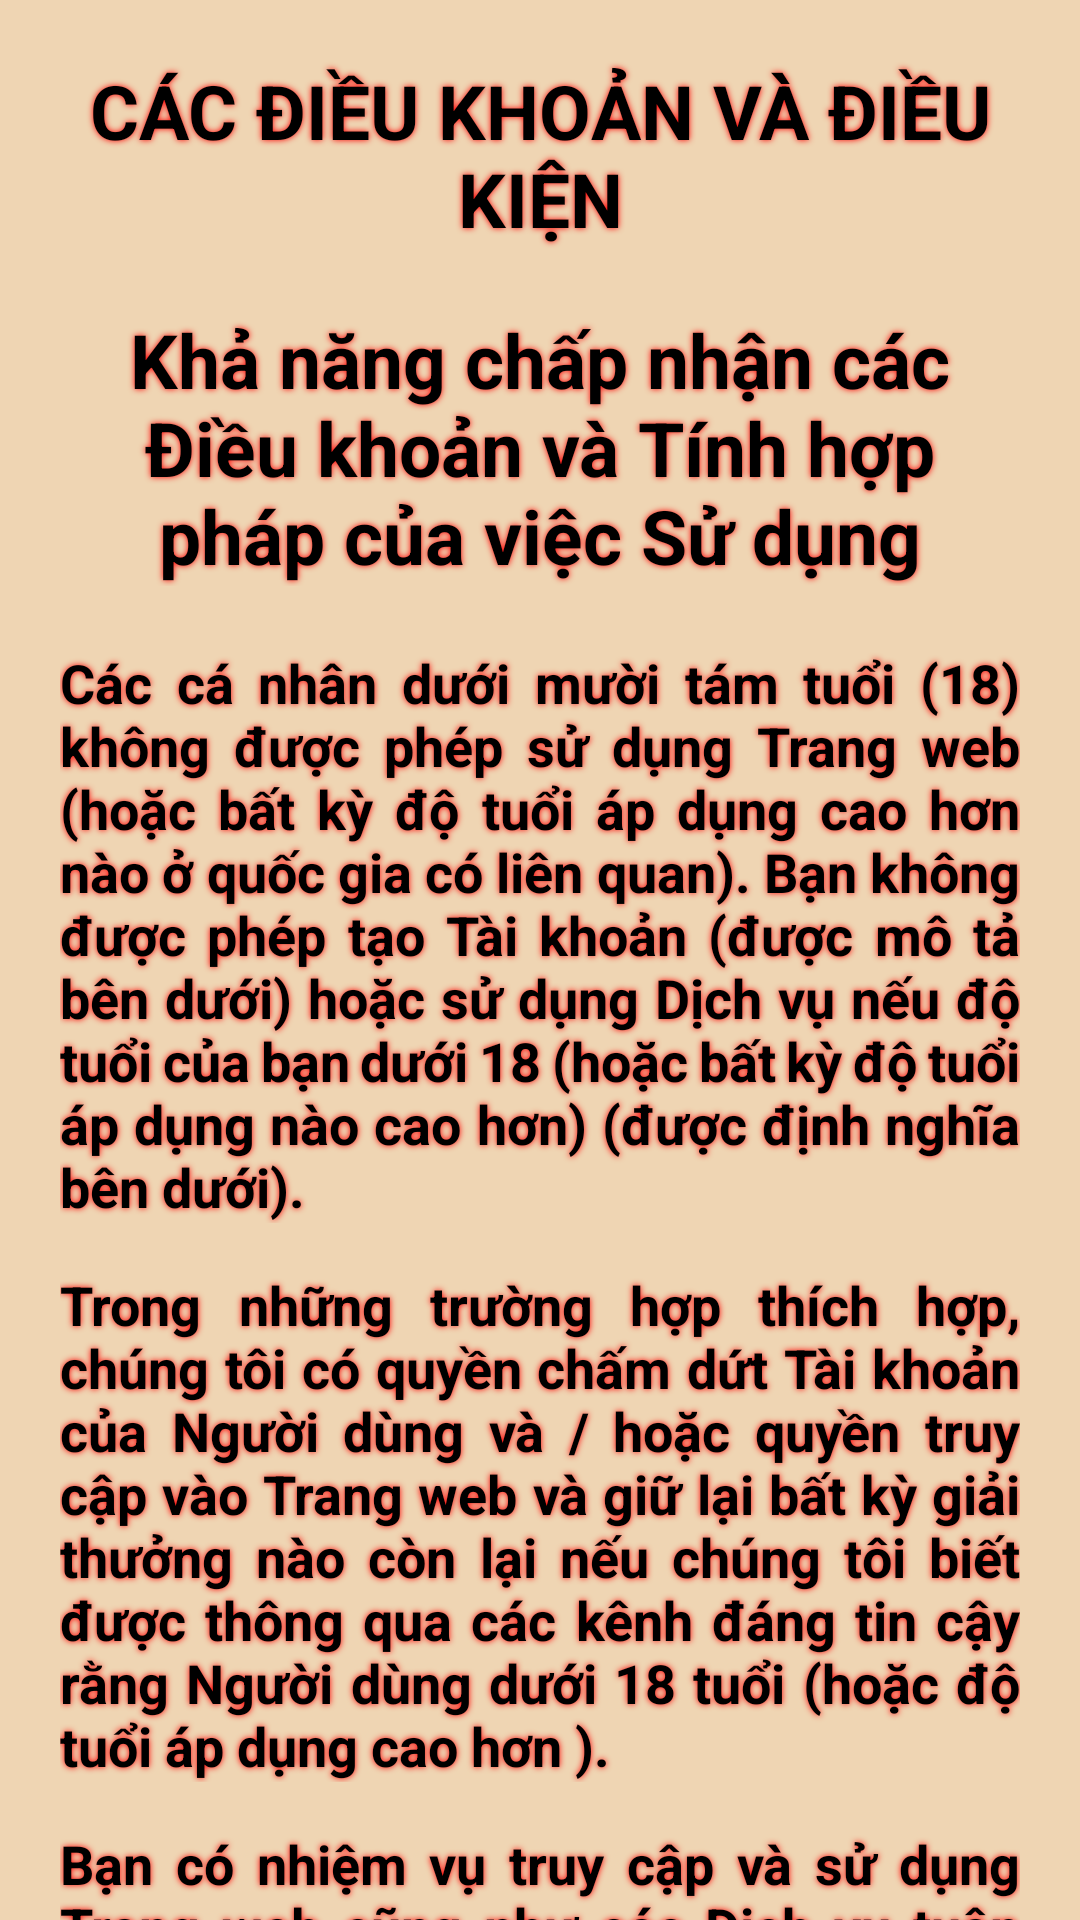

Here is an Android app screen rendered from its layout file. Give the layout XML and the strings, colors and styles it references.
<!-- AndroidManifest.xml: application theme Theme.VietLotterEleven -->
<!-- res/layout/activity_terms_and_condition_page.xml -->
<?xml version="1.0" encoding="utf-8"?>
<androidx.core.widget.NestedScrollView xmlns:android="http://schemas.android.com/apk/res/android"
    xmlns:app="http://schemas.android.com/apk/res-auto"
    xmlns:tools="http://schemas.android.com/tools"
    android:layout_width="match_parent"
    android:layout_height="match_parent"
    tools:context=".TermsAndConditionPage">

    <LinearLayout
        android:layout_width="match_parent"
        android:layout_height="match_parent"
        android:orientation="vertical"
        android:background="#EFD5B3">

        <TextView
            android:layout_width="match_parent"
            android:layout_height="match_parent"
            android:text="CÁC ĐIỀU KHOẢN VÀ ĐIỀU KIỆN"
            android:gravity="center"
            android:layout_marginTop="20dp"
            android:layout_marginHorizontal="20dp"
            android:textSize="25dp"
            android:textColor="@color/black"
            android:textStyle="bold"
            android:shadowColor="#FF0000"
            android:shadowRadius="5"/>

        <TextView
            android:layout_width="match_parent"
            android:layout_height="match_parent"
            android:text="Khả năng chấp nhận các Điều khoản và Tính hợp pháp của việc Sử dụng"
            android:gravity="center"
            android:layout_marginTop="20dp"
            android:layout_marginHorizontal="20dp"
            android:textSize="25dp"
            android:textColor="@color/black"
            android:textStyle="bold"
            android:shadowColor="#FF0000"
            android:shadowRadius="5"/>

        <TextView
            android:layout_width="match_parent"
            android:layout_height="wrap_content"
            android:text="@string/tc1"
            android:layout_marginTop="20dp"
            android:layout_marginHorizontal="20dp"
            android:textSize="18dp"
            android:textColor="@color/black"
            android:textStyle="bold"
            android:justificationMode="inter_word"
            android:shadowColor="#FF0000"
            android:shadowRadius="5"/>

        <TextView
            android:layout_width="match_parent"
            android:layout_height="wrap_content"
            android:text="@string/tc2"
            android:layout_marginTop="15dp"
            android:layout_marginHorizontal="20dp"
            android:textSize="18dp"
            android:textColor="@color/black"
            android:textStyle="bold"
            android:justificationMode="inter_word"
            android:shadowColor="#FF0000"
            android:shadowRadius="5"/>

        <TextView
            android:layout_width="match_parent"
            android:layout_height="wrap_content"
            android:text="@string/tc3"
            android:layout_marginTop="15dp"
            android:layout_marginHorizontal="20dp"
            android:textSize="18dp"
            android:textColor="@color/black"
            android:textStyle="bold"
            android:justificationMode="inter_word"
            android:shadowColor="#FF0000"
            android:shadowRadius="5"/>

        <TextView
            android:layout_width="match_parent"
            android:layout_height="match_parent"
            android:text="Chính sách chơi trò chơi có trách nhiệm"
            android:gravity="center"
            android:layout_marginTop="20dp"
            android:layout_marginHorizontal="20dp"
            android:textSize="25dp"
            android:textColor="@color/black"
            android:textStyle="bold"
            android:shadowColor="#FF0000"
            android:shadowRadius="5"/>

        <TextView
            android:layout_width="match_parent"
            android:layout_height="wrap_content"
            android:text="@string/tc4"
            android:layout_marginTop="20dp"
            android:layout_marginHorizontal="20dp"
            android:textSize="18dp"
            android:textColor="@color/black"
            android:textStyle="bold"
            android:justificationMode="inter_word"
            android:shadowColor="#FF0000"
            android:shadowRadius="5"/>

        <TextView
            android:layout_width="match_parent"
            android:layout_height="wrap_content"
            android:text="@string/tc41"
            android:layout_marginTop="15dp"
            android:layout_marginHorizontal="20dp"
            android:textSize="18dp"
            android:textColor="@color/black"
            android:textStyle="bold"
            android:justificationMode="inter_word"
            android:shadowColor="#FF0000"
            android:shadowRadius="5"/>

        <TextView
            android:layout_width="match_parent"
            android:layout_height="wrap_content"
            android:text="@string/tc42"
            android:layout_marginTop="15dp"
            android:layout_marginHorizontal="20dp"
            android:textSize="18dp"
            android:textColor="@color/black"
            android:textStyle="bold"
            android:justificationMode="inter_word"
            android:shadowColor="#FF0000"
            android:shadowRadius="5"/>

        <TextView
            android:layout_width="match_parent"
            android:layout_height="wrap_content"
            android:text="@string/tc43"
            android:layout_marginTop="15dp"
            android:layout_marginHorizontal="20dp"
            android:textSize="18dp"
            android:textColor="@color/black"
            android:textStyle="bold"
            android:justificationMode="inter_word"
            android:shadowColor="#FF0000"
            android:shadowRadius="5"/>

        <TextView
            android:layout_width="match_parent"
            android:layout_height="wrap_content"
            android:text="@string/tc44"
            android:layout_marginTop="15dp"
            android:layout_marginHorizontal="20dp"
            android:textSize="18dp"
            android:textColor="@color/black"
            android:textStyle="bold"
            android:justificationMode="inter_word"
            android:shadowColor="#FF0000"
            android:shadowRadius="5"/>

        <TextView
            android:layout_width="match_parent"
            android:layout_height="wrap_content"
            android:text="@string/tc45"
            android:layout_marginTop="15dp"
            android:layout_marginHorizontal="20dp"
            android:textSize="18dp"
            android:textColor="@color/black"
            android:textStyle="bold"
            android:justificationMode="inter_word"
            android:shadowColor="#FF0000"
            android:shadowRadius="5"/>

        <TextView
            android:id="@+id/btn5"
            android:layout_width="150dp"
            android:layout_height="50dp"
            android:layout_marginHorizontal="20dp"
            android:layout_marginTop="30dp"
            android:layout_gravity="center"
            android:text="ĐỒNG Ý"
            android:textSize="20dp"
            android:textStyle="bold"
            android:textColor="@color/white"
            android:shadowColor="#FF0000"
            android:shadowRadius="5"
            android:background="@drawable/tabbar"
            android:gravity="center"
            android:contentDescription="@string/button11"
            android:layout_marginBottom="20dp"/>

    </LinearLayout>
</androidx.core.widget.NestedScrollView>
<!-- resources referenced by this layout -->
<resources>
  <string name="button11">next_button</string>
  <string name="tc1">Các cá nhân dưới mười tám tuổi (18) không được phép sử dụng Trang web (hoặc bất kỳ độ tuổi áp dụng cao hơn nào ở quốc gia có liên quan). Bạn không được phép tạo Tài khoản (được mô tả bên dưới) hoặc sử dụng Dịch vụ nếu độ tuổi của bạn dưới 18 (hoặc bất kỳ độ tuổi áp dụng nào cao hơn) (được định nghĩa bên dưới).</string>
  <string name="tc2">Trong những trường hợp thích hợp, chúng tôi có quyền chấm dứt Tài khoản của Người dùng và / hoặc quyền truy cập vào Trang web và giữ lại bất kỳ giải thưởng nào còn lại nếu chúng tôi biết được thông qua các kênh đáng tin cậy rằng Người dùng dưới 18 tuổi (hoặc độ tuổi áp dụng cao hơn ).</string>
  <string name="tc3">Bạn có nhiệm vụ truy cập và sử dụng Trang web cũng như các Dịch vụ tuân theo Điều khoản, tất cả các luật và quy định có liên quan cũng như Chính sách trò chơi có trách nhiệm (xem phần 13). Bạn có nhiệm vụ đảm bảo rằng việc sử dụng Trang web và Dịch vụ của bạn từ quốc gia nơi bạn đang chơi là được phép.
  
  Trang web dành riêng cho việc sử dụng cá nhân và các hoạt động giải trí.</string>
  <string name="tc4">Vì Xổ Số Đà Lạt nhằm mục đích quảng bá trò chơi và cá cược có trách nhiệm, chúng tôi cấm bất kỳ ai dưới 18 tuổi (hoặc độ tuổi hợp pháp ở quốc gia có liên quan) mở tài khoản, sử dụng dịch vụ của chúng tôi hoặc mua Trò chơi Win liền; và (ii) cấm bất kỳ ai dưới 21 tuổi đăng ký tài khoản Xổ số Đà Lạt (ii) chủ trương rằng tất cả Người dùng đặt ra các hạn chế đối với quyền truy cập của họ vào Rút thăm Xổ số và Trò chơi Trúng ngay; và (iii) không đề nghị Người dùng sử dụng Xổ số hoặc Trò chơi Giành ngay làm phương tiện trả nợ hoặc như một nguồn thu nhập. Chúng tôi khuyên bạn nên ngừng sử dụng và đóng Tài khoản của mình bằng cách sử dụng Công cụ Trang web mà chúng tôi cung cấp trên Trang web nếu bạn tin rằng bạn đang sử dụng Dịch vụ của chúng tôi hoặc mua Trò chơi Instant Win một cách thiếu trách nhiệm. Chúng bao gồm những điều sau:</string>
  <string name="tc41">• Bạn có tùy chọn, theo quyết định của mình, để hạn chế số tiền bạn có thể gửi trong một khoảng thời gian nhất định bằng cách sử dụng các công cụ của Trang web.</string>
  <string name="tc42">• Bạn có thể tự do quyết định thời gian bạn có thể đăng nhập vào trang web trong một phiên duy nhất. Bạn sẽ đăng xuất khỏi trang web và bất kỳ trò chơi nào vẫn đang diễn ra sau khi khoảng thời gian này trôi qua.</string>
  <string name="tc43">• Sử dụng các khả năng trên Trang web, bạn có thể quyết định có dành cho mình thời gian tạm dừng cho bất kỳ việc gì từ một ngày đến sáu tuần hay không. Bạn sẽ không thể chơi, gửi tiền, đặt hàng hoặc mua bất cứ thứ gì vào lúc này.</string>
  <string name="tc44">• Bạn có tùy chọn để thiết lập một kiểm tra thực tế, chỉ có sẵn cho Trò chơi Thắng tức thì, theo lựa chọn của bạn. Kiểm tra thực tế tạm dừng chơi mỗi giờ và hiển thị thời gian bạn đã chơi, cùng với số tiền thắng và thua của bạn, trong suốt thời gian đó.</string>
  <string name="tc45">• Sử dụng các tính năng trên Trang web, bạn có thể chọn cấm mình chơi trong một khoảng thời gian nhất định hoặc vô thời hạn, trong thời gian đó, bạn sẽ không thể truy cập vào Tài khoản của mình.</string>
  <style name="Theme.VietLotterEleven" parent="Theme.MaterialComponents.DayNight.NoActionBar">
          
          <item name="colorPrimary">@color/purple_500</item>
          <item name="colorPrimaryVariant">@color/purple_700</item>
          <item name="colorOnPrimary">@color/white</item>
          
          <item name="colorSecondary">@color/teal_200</item>
          <item name="colorSecondaryVariant">@color/teal_700</item>
          <item name="colorOnSecondary">@color/black</item>
          
          <item name="android:statusBarColor" tools:targetApi="l">?attr/colorPrimaryVariant</item>
          
      </style>
  <!-- not gathered from this repository: default colours our renderer supplied (Android Studio template values) -->
  <color name="purple_500">#FF6200EE</color>
  <color name="purple_700">#FF3700B3</color>
  <color name="teal_200">#FF03DAC5</color>
  <color name="teal_700">#FF018786</color>
  <color name="black">#FF000000</color>
  <color name="white">#FFFFFFFF</color>
</resources>
